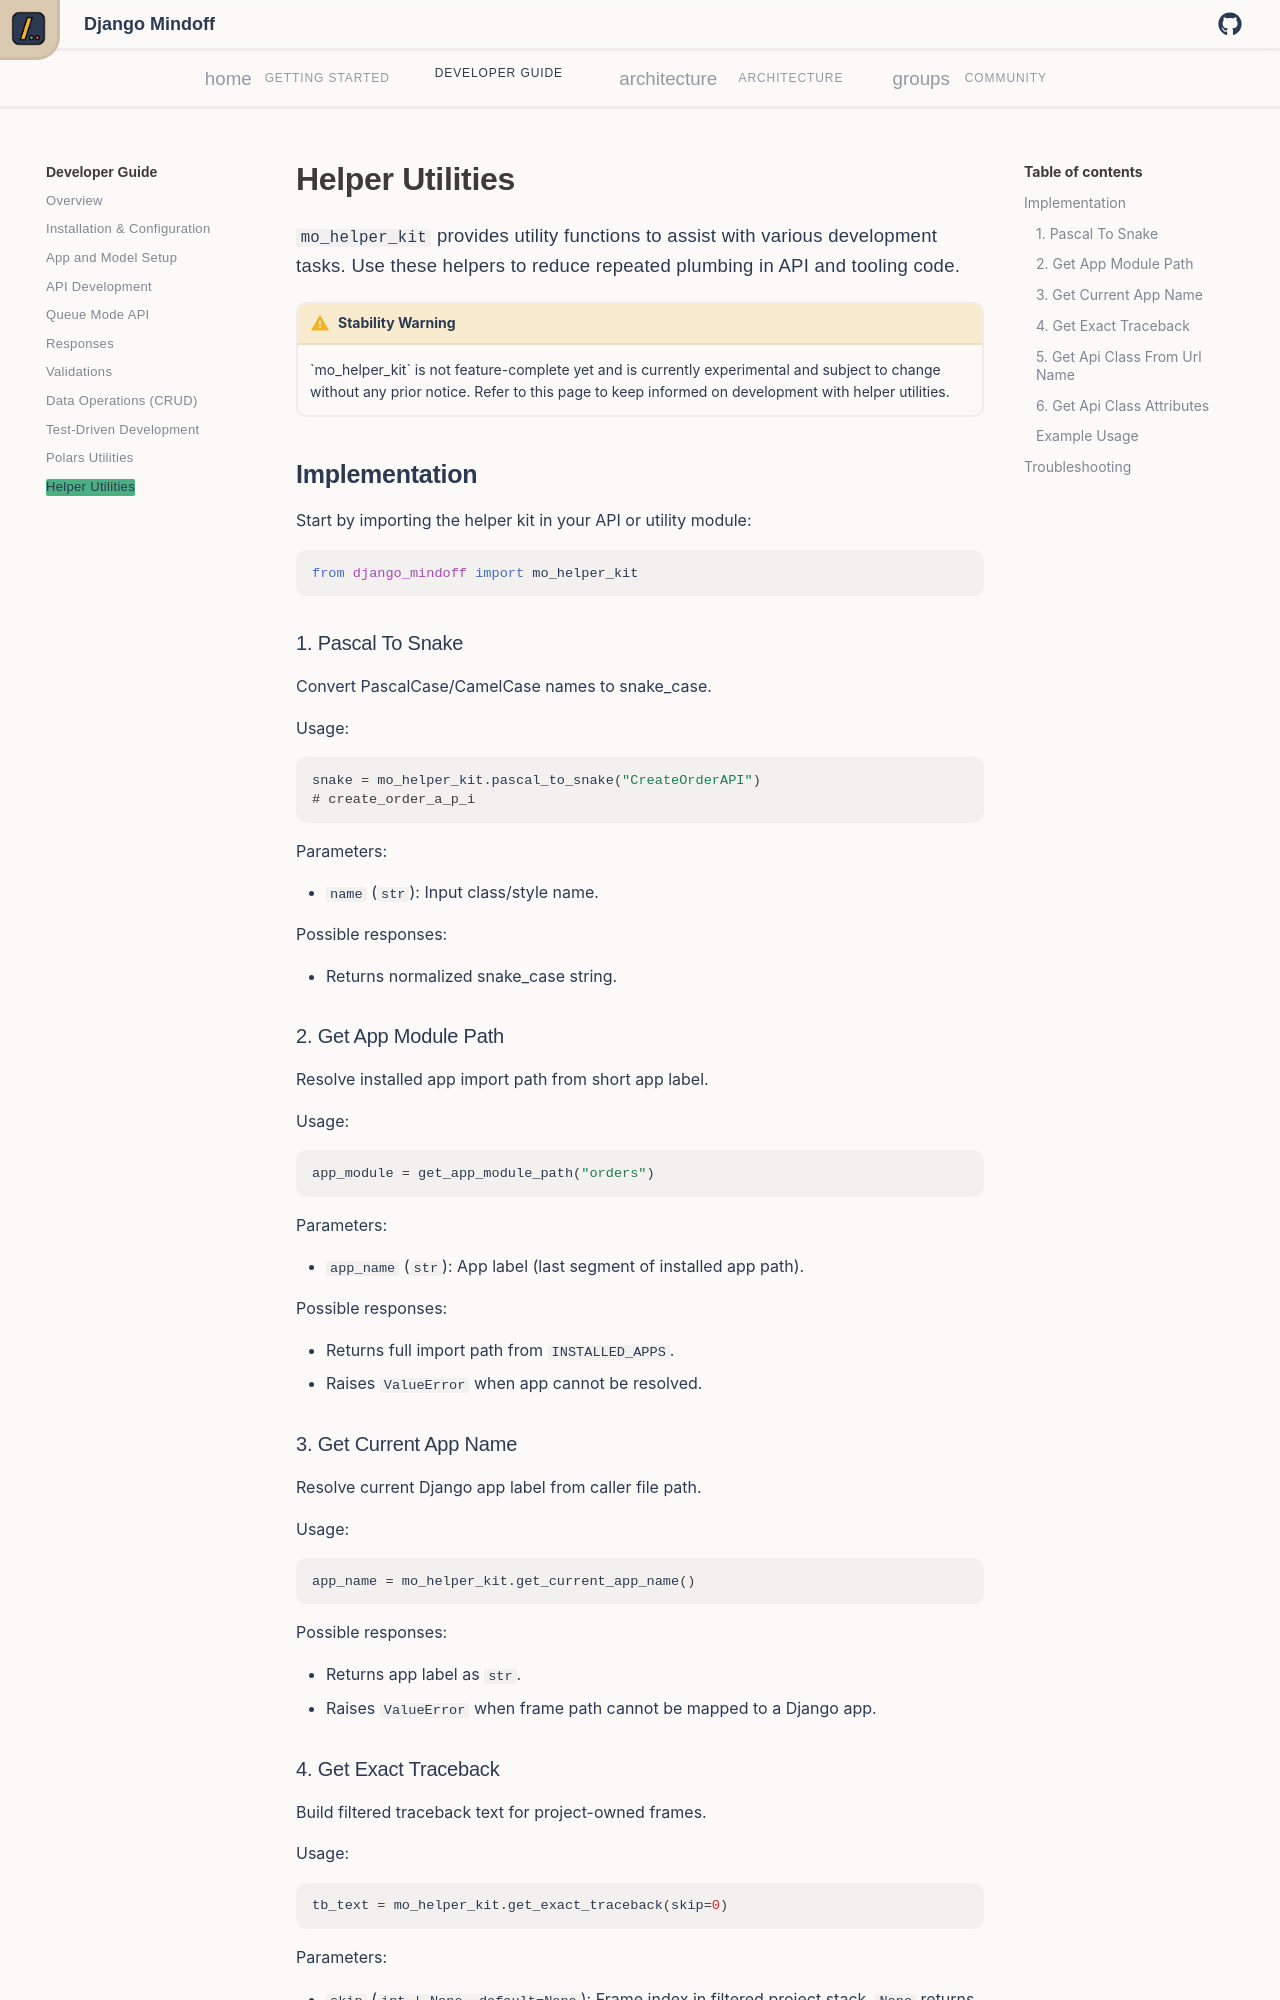

repository: P-Sudhakar-tech/django-mindoff · page: v0.6/developer_guide/helper-utilities/index.html · generator: mkdocs

# Helper Utilities

`mo_helper_kit` provides utility functions to assist with various development tasks. Use these helpers to reduce repeated plumbing in API and tooling code.

<div class="admonition warning">
<p class="admonition-title">Stability Warning</p>
<p>`mo_helper_kit` is not feature-complete yet and is currently experimental and subject to change without any prior notice. Refer to this page to keep informed on development with helper utilities.</p>
</div>
